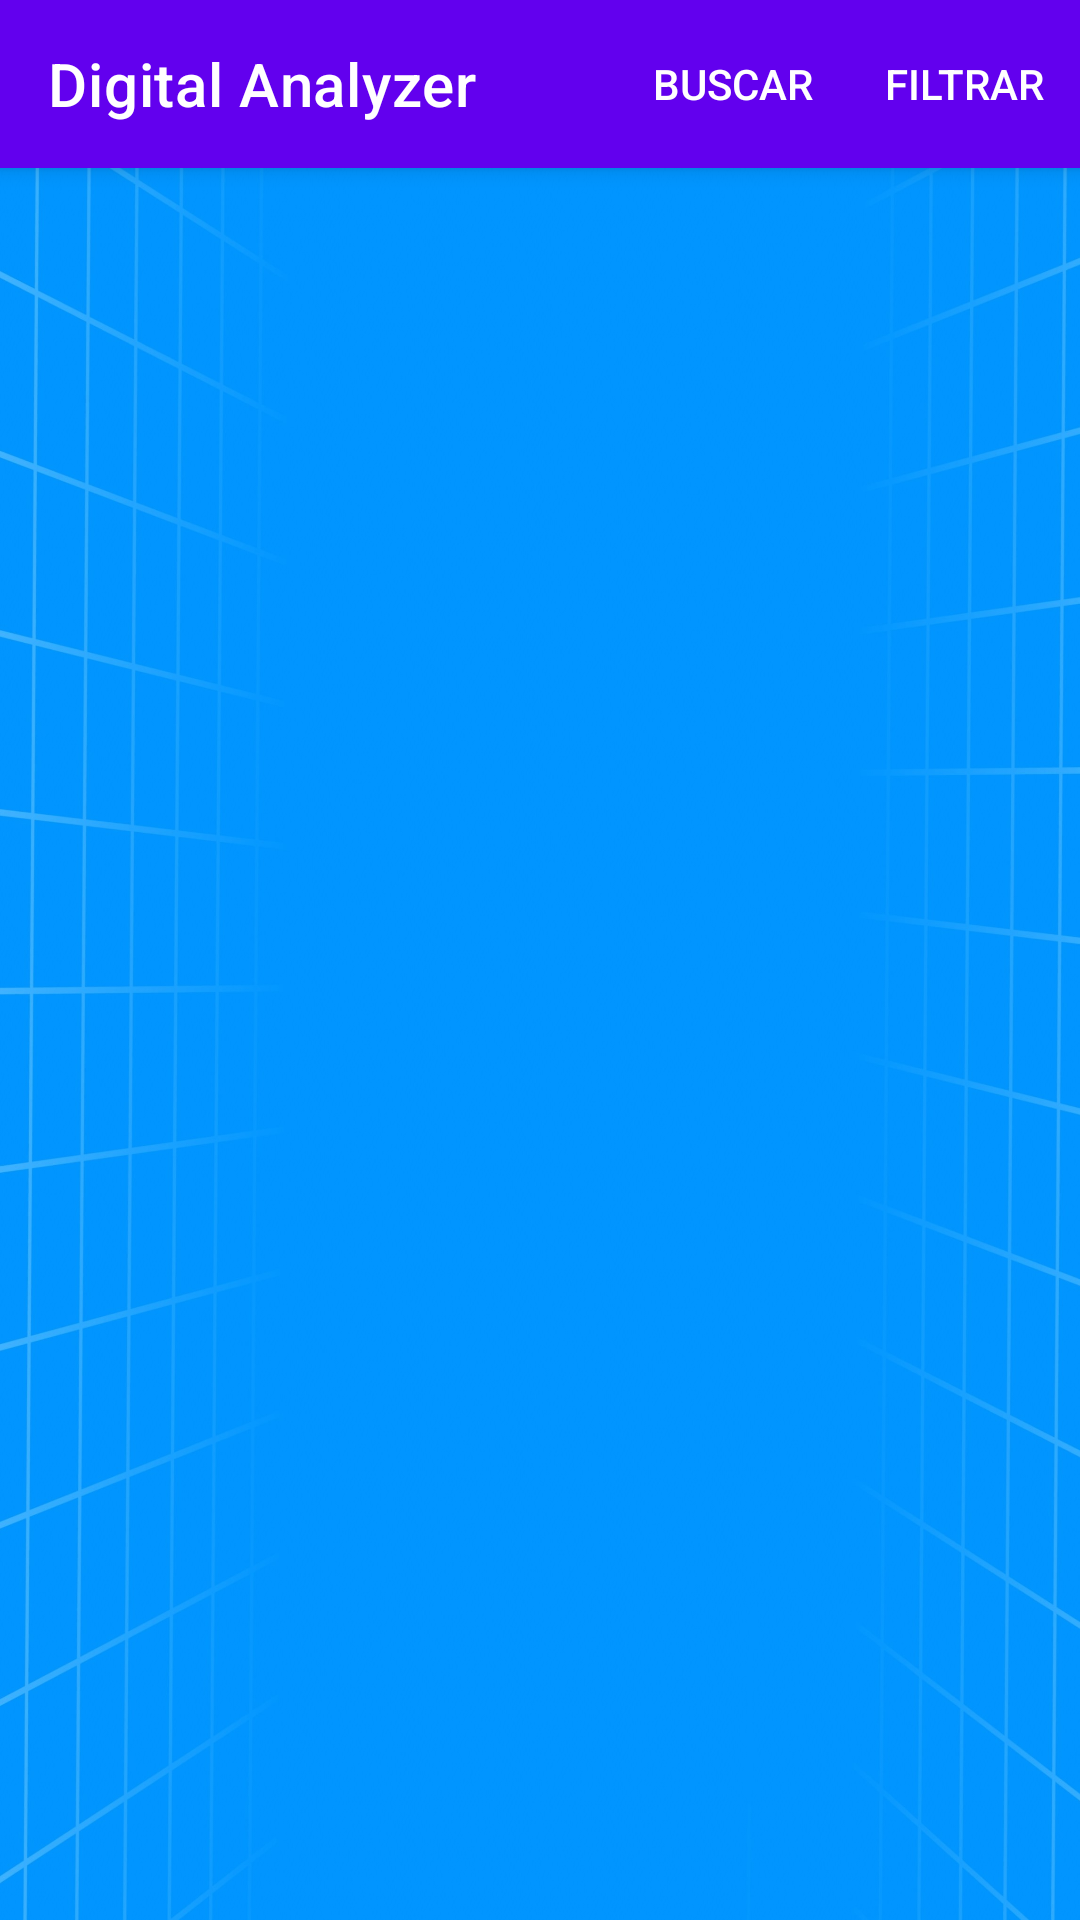

The Android layout XML behind this screen, and the referenced resources:
<!-- AndroidManifest.xml: application theme Theme.DigimonApp -->
<!-- res/layout/fragment_home.xml -->
<androidx.coordinatorlayout.widget.CoordinatorLayout xmlns:android="http://schemas.android.com/apk/res/android"
    xmlns:app="http://schemas.android.com/apk/res-auto"
    xmlns:tools="http://schemas.android.com/tools"
    android:layout_width="match_parent"
    android:layout_height="match_parent"
    android:fitsSystemWindows="true"
    tools:context=".ui.home.HomeFragment">

    <com.google.android.material.appbar.AppBarLayout
        android:layout_width="match_parent"
        android:layout_height="wrap_content"
        android:theme="@style/ThemeOverlay.AppCompat.Dark.ActionBar">

        <androidx.appcompat.widget.Toolbar
            android:id="@+id/toolbar"
            android:layout_width="match_parent"
            android:layout_height="wrap_content"
            android:background="?attr/colorPrimary"
            app:menu="@menu/home_menu"
            app:title="@string/welcome_message"
            app:titleTextColor="@android:color/white" />
    </com.google.android.material.appbar.AppBarLayout>

    <androidx.recyclerview.widget.RecyclerView
        android:id="@+id/digimon_list"
        android:layout_width="match_parent"
        android:layout_height="823dp"
        android:layout_marginTop="72dp"
        tools:listitem="@layout/item_digimon" />

</androidx.coordinatorlayout.widget.CoordinatorLayout>
<!-- res/layout/item_digimon.xml (included above) -->
<androidx.cardview.widget.CardView xmlns:android="http://schemas.android.com/apk/res/android"
    xmlns:app="http://schemas.android.com/apk/res-auto"
    android:layout_width="match_parent"
    android:layout_height="wrap_content"
    android:layout_margin="8dp"
    android:background="@drawable/background_gradient"
    app:cardCornerRadius="16dp"
    app:cardElevation="8dp">

    <RelativeLayout
        android:layout_width="match_parent"
        android:layout_height="wrap_content"
        android:background="@drawable/background_gradient"
        android:padding="16dp">

        
        <ImageView
            android:id="@+id/favorite_icon"
            android:layout_width="48dp"
            android:layout_height="48dp"
            android:layout_alignParentTop="true"
            android:layout_alignParentEnd="true"
            android:layout_marginTop="4dp"
            android:layout_marginEnd="4dp"
            android:src="@drawable/ic_favorite_border"
            android:contentDescription="@string/favorites"
            android:clickable="true"
            android:focusable="true"
            app:tint="@android:color/holo_red_dark" />

        
        <ImageView
            android:id="@+id/digimon_image"
            android:layout_width="200dp"
            android:layout_height="200dp"
            android:layout_centerHorizontal="true"
            android:layout_marginTop="8dp"
            android:background="@android:color/transparent"
            android:scaleType="centerCrop"
            android:contentDescription="@string/imagen_del_digimon"/>

        
        <TextView
            android:id="@+id/digimon_name"
            android:layout_width="wrap_content"
            android:layout_height="wrap_content"
            android:layout_below="@id/digimon_image"
            android:layout_centerHorizontal="true"
            android:layout_marginTop="8dp"
            android:textColor="@android:color/black"
            android:textSize="16sp"
            android:textStyle="bold" />

    </RelativeLayout>
</androidx.cardview.widget.CardView>
<!-- resources referenced by this layout -->
<resources>
  <!-- drawable background_gradient (drawable) -->
  <shape xmlns:android="http://schemas.android.com/apk/res/android">
      <gradient
          android:startColor="#80FFFFFF"
      android:endColor="#00FFFFFF"
      android:angle="90" />
  </shape>
  <string name="favorites">Favoritos</string>
  <string name="imagen_del_digimon">Imagen del digimon</string>
  <string name="welcome_message">Digital Analyzer</string>
  <style name="Theme.DigimonApp" parent="Theme.MaterialComponents.DayNight.NoActionBar">
          
          <item name="android:windowBackground">@drawable/background</item>
          <item name="android:windowTranslucentStatus">true</item>
          <item name="android:windowTranslucentNavigation">true</item>
          <item name="android:fitsSystemWindows">true</item>
      </style>
  <!-- drawable background: jpg bitmap (drawable, 363446 bytes) -->
</resources>
